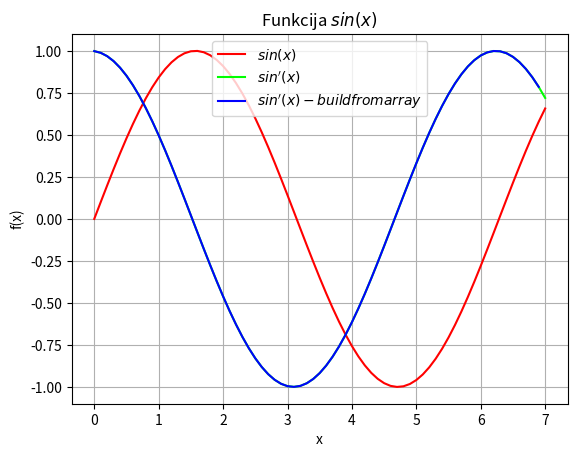

The script that saved this image:
import sys
sys.path.append('/usr/local/anaconda3/lib/python3.6/site-packages')

def f(x):
    return sin(x)

from numpy import sin, linspace
x = linspace(0, 7, 71)
y = f(x)

delta_x = x[1] - x[0]

from matplotlib import pyplot as plt
plt.grid()
plt.xlabel('x')
plt.ylabel('f(x)')
plt.title('Funkcija $sin(x)$')
plt.plot(x, y, color = "#FF0000")
#plt.legend(['$sin(x)$'])
#plt.show()

y_first_derivative = (f(x+delta_x) - f(x))/delta_x
plt.plot(x, y_first_derivative, color = "#00FF00")
#plt.legend(['$sin(x)$','$sin\'(x)$'])
#plt.show()


N = len(x)
y_first_derivative_build_from_array = []
for i in range(N-1):
    temp = ( y[i+1] - y[i] ) / (delta_x)
    #temp = ( y[i+1] - y[i] ) / (x[i+1] - x[1])
    y_first_derivative_build_from_array.append(temp)
    #print(i, x[i],x[i+1], y[i], y[i+1],temp, y_first_derivative_build_from_array)

plt.plot(x[0:N-1], y_first_derivative_build_from_array, color = "#0000FF")
plt.legend(['$sin(x)$','$sin\'(x)$','$sin\'(x) -build from array$'])
plt.show()

